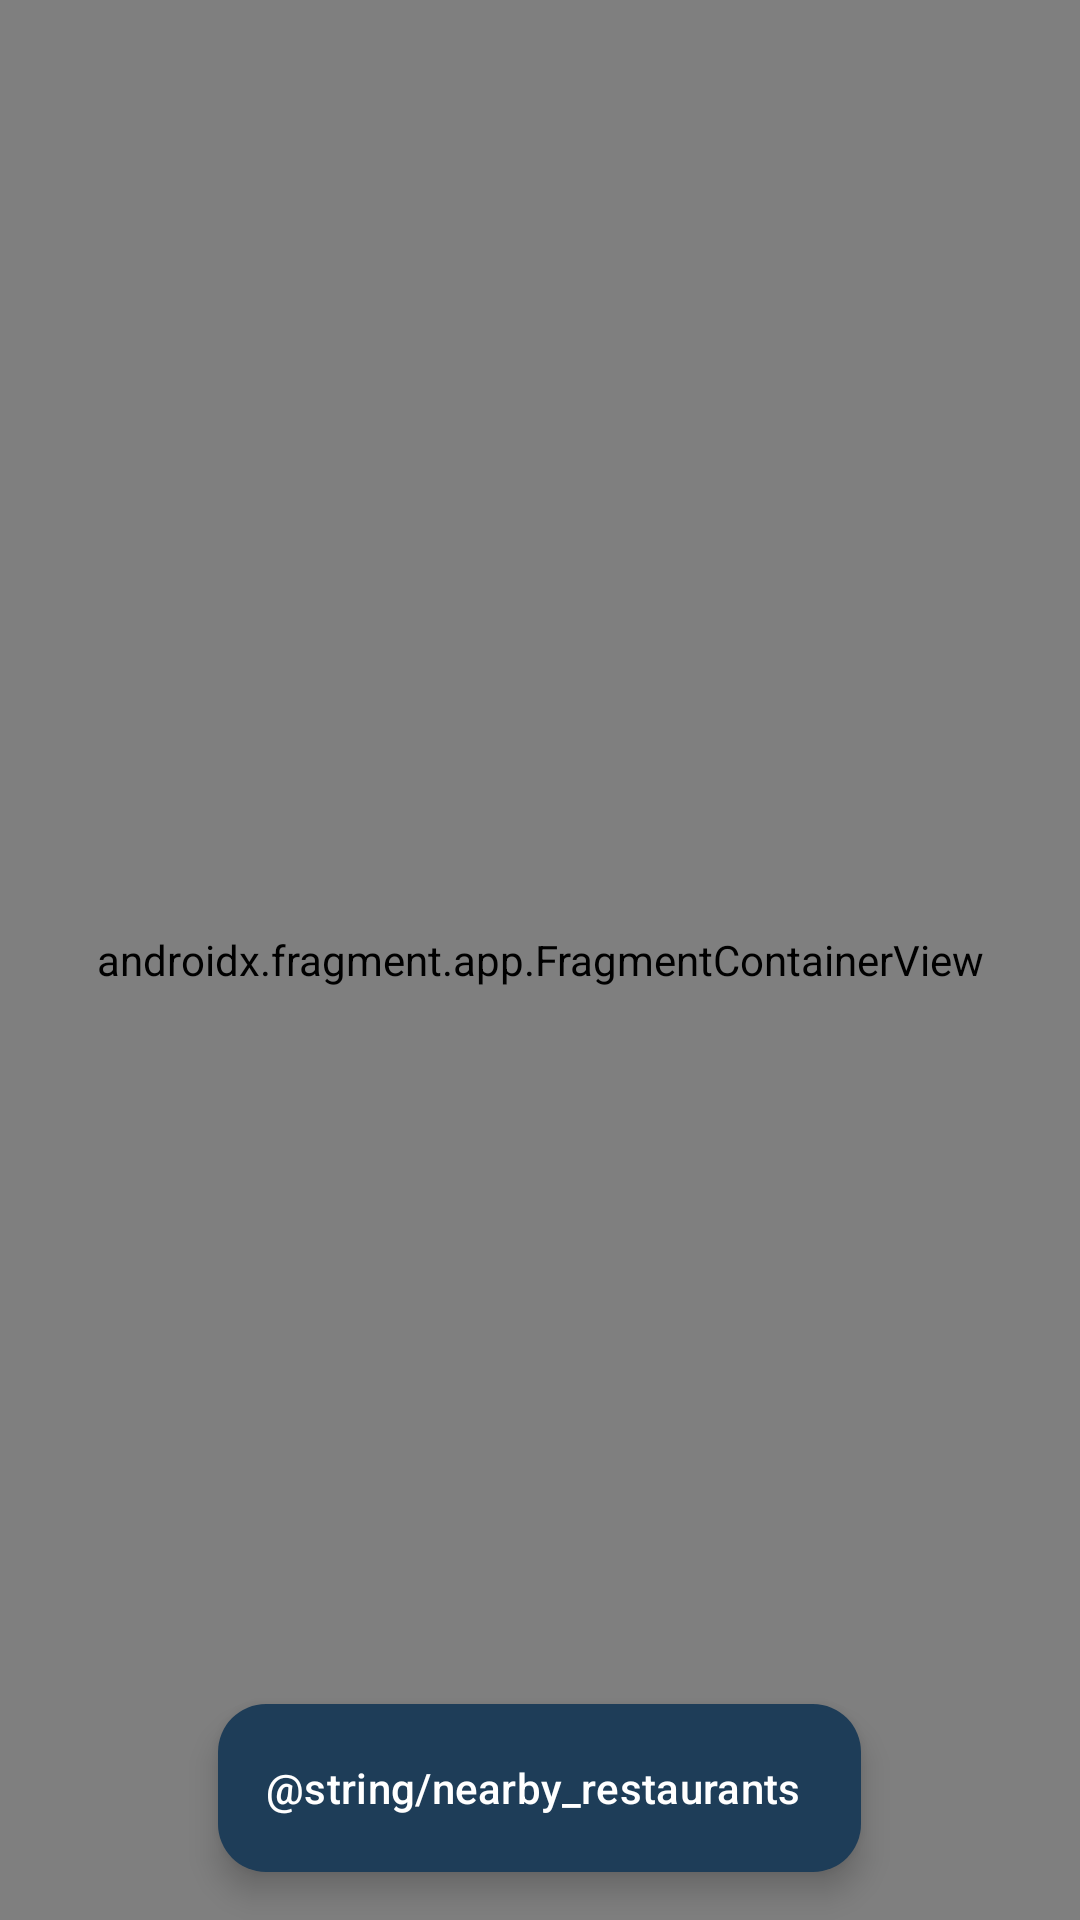

Layout XML and referenced resources for this Android screen:
<!-- AndroidManifest.xml: application theme Theme.PlanificadorViaje -->
<!-- res/layout/fragment_restaurant_map.xml -->
<?xml version="1.0" encoding="utf-8"?>
<androidx.coordinatorlayout.widget.CoordinatorLayout xmlns:android="http://schemas.android.com/apk/res/android"
    xmlns:app="http://schemas.android.com/apk/res-auto"
    android:layout_width="match_parent"
    android:layout_height="match_parent">

    <androidx.fragment.app.FragmentContainerView
        android:id="@+id/map"
        android:name="com.google.android.gms.maps.SupportMapFragment"
        android:layout_width="match_parent"
        android:layout_height="match_parent" />

    <com.google.android.material.floatingactionbutton.ExtendedFloatingActionButton
        android:id="@+id/btnShowNearbyRestaurants"
        android:layout_width="wrap_content"
        android:layout_height="wrap_content"
        android:layout_gravity="bottom|center"
        android:layout_marginBottom="16dp"
        android:text="@string/nearby_restaurants"
        android:textColor="@color/white"
        app:backgroundTint="@color/colorPrimary"
        app:icon="@drawable/ic_restaurant"
        app:iconTint="@android:color/white" />

</androidx.coordinatorlayout.widget.CoordinatorLayout>
<!-- resources referenced by this layout -->
<resources>
  <color name="colorPrimary">#1E3D58</color>
  <color name="white">#FFFFFF</color>
  <style name="Theme.PlanificadorViaje" parent="Base.Theme.PlanificadorViaje" />
  <style name="Base.Theme.PlanificadorViaje" parent="Theme.Material3.DayNight.NoActionBar">
          <item name="colorPrimary">@color/primary</item>
          <item name="colorPrimaryVariant">@color/primary_variant</item>
          <item name="colorSecondary">@color/secondary</item>
          <item name="colorSecondaryVariant">@color/secondary_variant</item>
          <item name="android:colorBackground">@color/background</item>
          <item name="colorSurface">@color/surface</item>
          <item name="colorError">@color/error</item>
          <item name="colorOnPrimary">@color/on_primary</item>
          <item name="colorOnSecondary">@color/on_secondary</item>
          <item name="colorOnBackground">@color/on_background</item>
          <item name="colorOnSurface">@color/on_surface</item>
          <item name="colorOnError">@color/on_error</item>
          <item name="android:statusBarColor">@color/primary_variant</item>
      </style>
  <color name="primary">#1976D2</color>
  <color name="primary_variant">#1565C0</color>
  <color name="secondary">#FFA000</color>
  <color name="secondary_variant">#FF6F00</color>
  <color name="background">#FFFFFF</color>
  <color name="surface">#FFFFFF</color>
  <color name="error">#B00020</color>
  <color name="on_primary">#FFFFFF</color>
  <color name="on_secondary">#000000</color>
  <color name="on_background">#000000</color>
  <color name="on_surface">#000000</color>
  <color name="on_error">#FFFFFF</color>
</resources>
